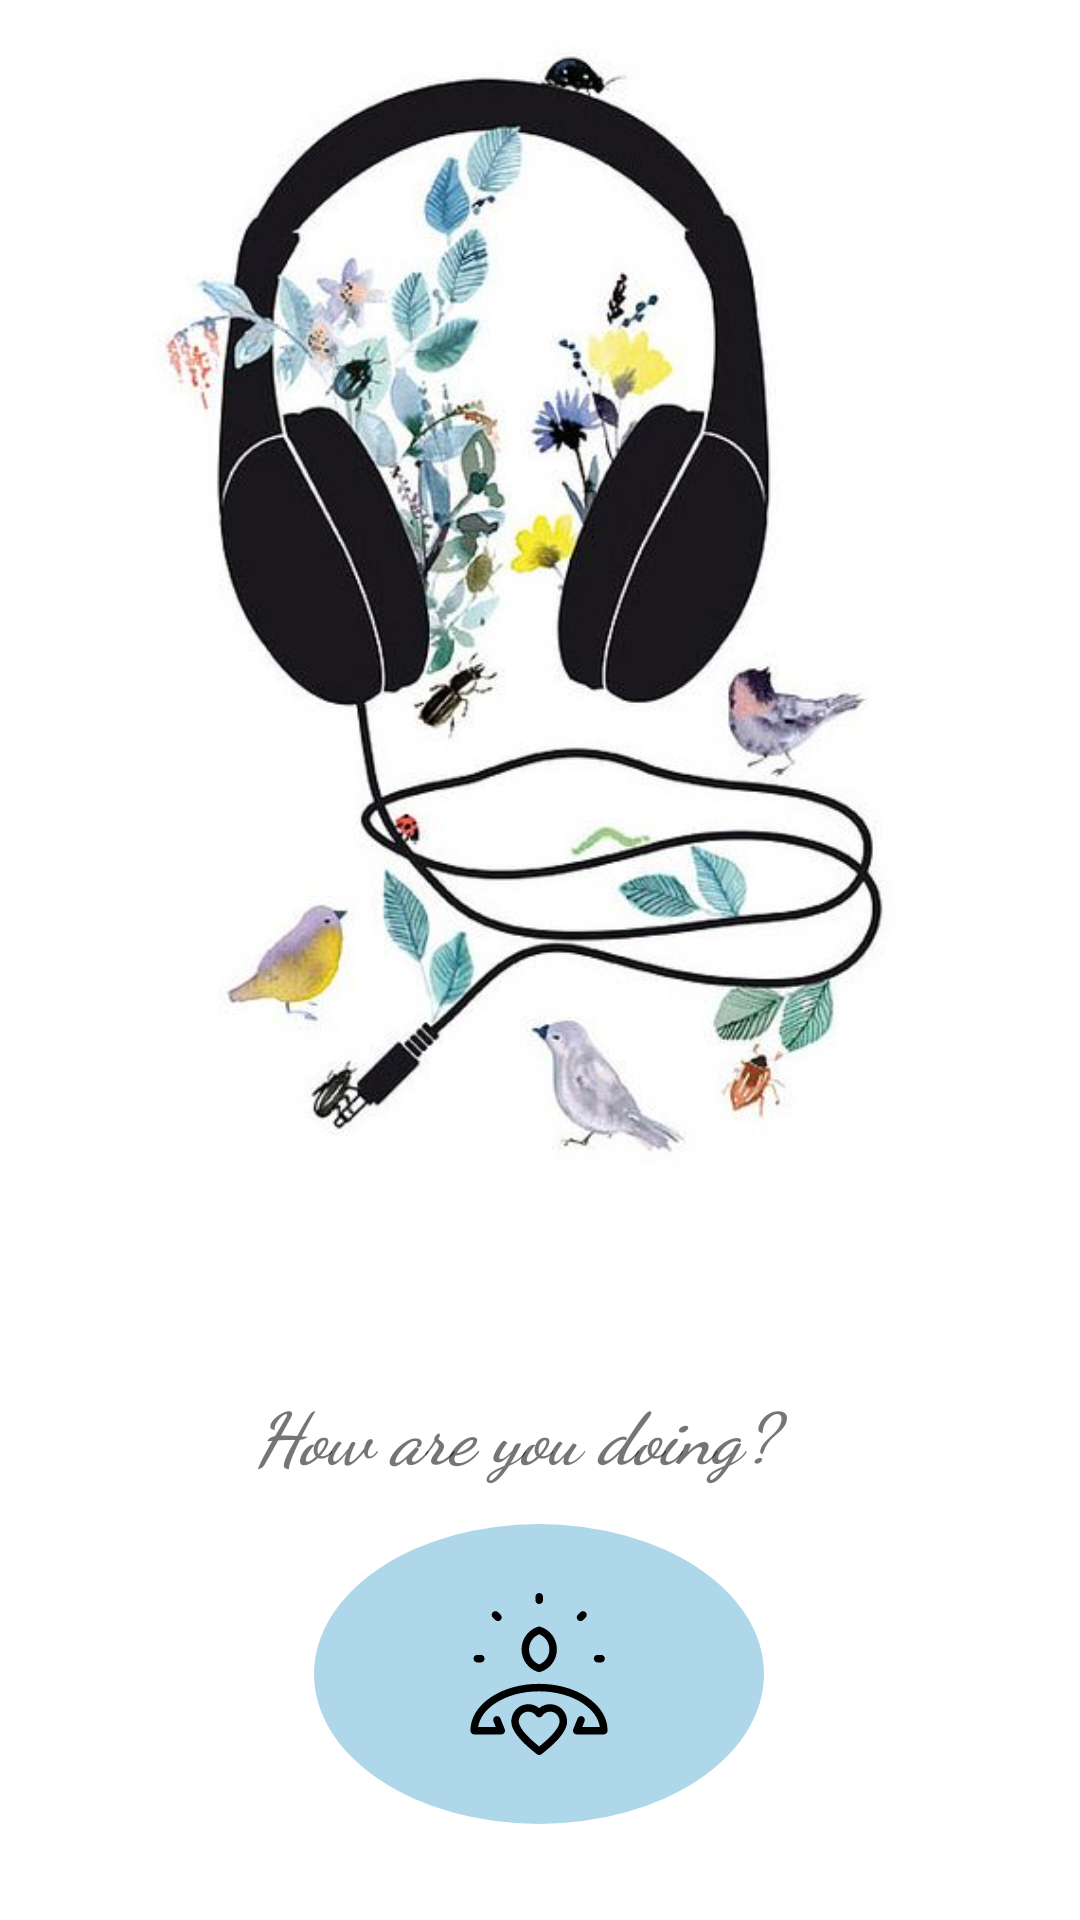

Produce the Android XML layout that renders to this screen, including the resource entries it uses.
<!-- AndroidManifest.xml: application theme AppTheme -->
<!-- res/layout/activity_main.xml -->
<?xml version="1.0" encoding="utf-8"?>
<androidx.constraintlayout.widget.ConstraintLayout xmlns:android="http://schemas.android.com/apk/res/android"
    xmlns:app="http://schemas.android.com/apk/res-auto"
    xmlns:tools="http://schemas.android.com/tools"
    android:layout_width="match_parent"
    android:layout_height="match_parent"
    tools:context=".UI.MainActivity"
    android:background="@color/white">

    <TextView
        android:id="@+id/textView2"
        android:layout_width="191dp"
        android:layout_height="41dp"
        android:fontFamily="cursive"
        android:text="How are you doing?"
        android:textSize="24sp"
        android:textStyle="bold|italic"
        app:layout_constraintBottom_toBottomOf="parent"
        app:layout_constraintLeft_toLeftOf="parent"
        app:layout_constraintRight_toRightOf="parent"
        app:layout_constraintTop_toTopOf="parent"
        app:layout_constraintVertical_bias="0.77" />

    <ImageButton
        android:id="@+id/btn_getEmotion"
        android:layout_width="150dp"
        android:layout_height="100dp"
        android:layout_marginBottom="32dp"
        app:layout_constraintBottom_toBottomOf="parent"
        app:layout_constraintEnd_toEndOf="parent"
        app:layout_constraintHorizontal_bias="0.498"
        app:layout_constraintStart_toStartOf="parent"
        app:srcCompat="@drawable/ic_emotion_foreground"
        android:background="@drawable/button_oval_bg"/>

    <ImageView
        android:id="@+id/imageView2"
        android:layout_width="384dp"
        android:layout_height="404dp"
        app:layout_constraintBottom_toBottomOf="parent"
        app:layout_constraintHorizontal_bias="0.466"
        app:layout_constraintLeft_toLeftOf="parent"
        app:layout_constraintRight_toRightOf="parent"
        app:layout_constraintTop_toTopOf="parent"
        app:layout_constraintVertical_bias="0.0"
        app:srcCompat="@drawable/background2" />


</androidx.constraintlayout.widget.ConstraintLayout>
<!-- resources referenced by this layout -->
<resources>
  <color name="white">#FFFFFF</color>
  <!-- drawable background2: jpeg bitmap (drawable, 36775 bytes) -->
  <!-- drawable button_oval_bg (drawable) -->
  <?xml version="1.0" encoding="utf-8"?>
  <shape xmlns:android="http://schemas.android.com/apk/res/android"
      android:shape="oval">
      <size android:height="50dp" android:width="100dp" />
      <solid android:color="#AFD7EA" />
  
  </shape>
  <!-- drawable ic_emotion_foreground: vector/xml drawable (drawable, 3361 chars, omitted) -->
  <style name="AppTheme" parent="Theme.AppCompat.Light.DarkActionBar">
          
          <item name="colorPrimary">@color/colorPrimary</item>
          <item name="colorPrimaryDark">@color/colorPrimaryDark</item>
          <item name="colorAccent">@color/colorAccent</item>
      </style>
  <color name="colorPrimary">#6200EE</color>
  <color name="colorPrimaryDark">#3700B3</color>
  <color name="colorAccent">#03DAC5</color>
</resources>
